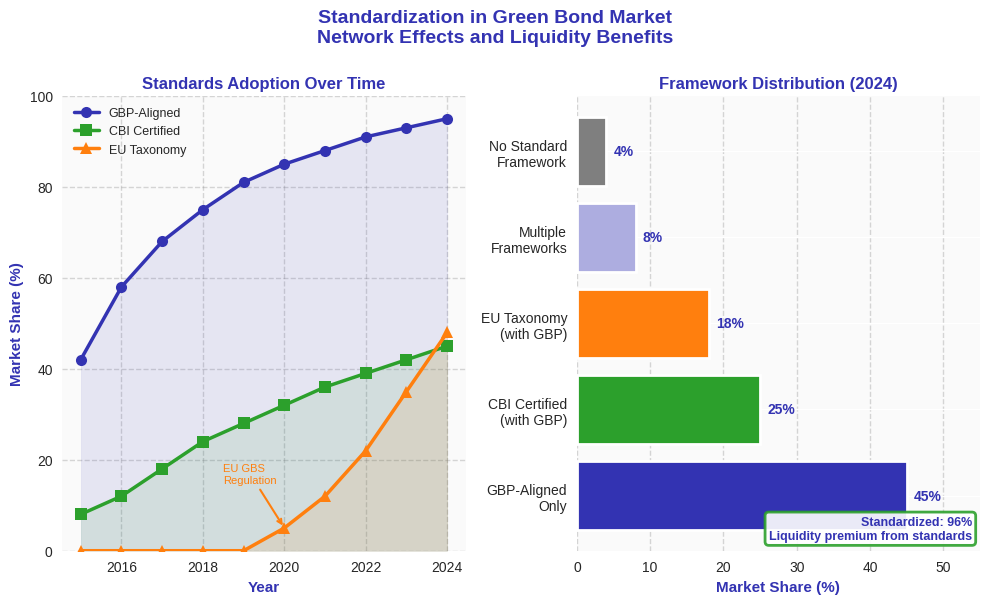

Reproduce this figure in Python. (Note: this script raises an exception after producing the figure.)
import matplotlib.pyplot as plt
import numpy as np

# CRITICAL: Template colors
COLORS = {
    'primary': '#3333B2',    # mlpurple
    'secondary': '#ADADE0',  # mllavender
    'success': '#2CA02C',    # mlgreen
    'warning': '#FF7F0E',    # mlorange
    'neutral': '#7F7F7F'     # mlgray
}

def generate_standardization_chart():
    """
    Standardization adoption showing GBP and other framework compliance over time.
    Demonstrates network effects and liquidity benefits of standardization.
    """
    plt.style.use('seaborn-v0_8')
    fig, (ax1, ax2) = plt.subplots(1, 2, figsize=(10, 6))

    # Left chart: Standards adoption over time
    years = np.array([2015, 2016, 2017, 2018, 2019, 2020, 2021, 2022, 2023, 2024])

    gbp_aligned = np.array([42, 58, 68, 75, 81, 85, 88, 91, 93, 95])
    cbi_certified = np.array([8, 12, 18, 24, 28, 32, 36, 39, 42, 45])
    eu_taxonomy = np.array([0, 0, 0, 0, 0, 5, 12, 22, 35, 48])

    ax1.plot(years, gbp_aligned, marker='o', linewidth=2.5, label='GBP-Aligned',
             color=COLORS['primary'], markersize=8)
    ax1.plot(years, cbi_certified, marker='s', linewidth=2.5, label='CBI Certified',
             color=COLORS['success'], markersize=8)
    ax1.plot(years, eu_taxonomy, marker='^', linewidth=2.5, label='EU Taxonomy',
             color=COLORS['warning'], markersize=8)

    ax1.fill_between(years, gbp_aligned, alpha=0.1, color=COLORS['primary'])
    ax1.fill_between(years, cbi_certified, alpha=0.1, color=COLORS['success'])
    ax1.fill_between(years, eu_taxonomy, alpha=0.1, color=COLORS['warning'])

    ax1.set_xlabel('Year', fontsize=11, fontweight='bold', color=COLORS['primary'])
    ax1.set_ylabel('Market Share (%)', fontsize=11, fontweight='bold',
                   color=COLORS['primary'])
    ax1.set_title('Standards Adoption Over Time', fontsize=12, fontweight='bold',
                  color=COLORS['primary'])

    ax1.legend(loc='upper left', fontsize=9, framealpha=0.9)
    ax1.grid(True, alpha=0.3, linestyle='--', color=COLORS['neutral'])
    ax1.set_facecolor('#FAFAFA')
    ax1.set_ylim(0, 100)

    # Add milestone annotations
    ax1.annotate('GBP Launch', xy=(2014, 42), xytext=(2015.5, 20),
                arrowprops=dict(arrowstyle='->', color=COLORS['primary'], lw=1.5),
                fontsize=8, color=COLORS['primary'])
    ax1.annotate('EU GBS\nRegulation', xy=(2020, 5), xytext=(2018.5, 15),
                arrowprops=dict(arrowstyle='->', color=COLORS['warning'], lw=1.5),
                fontsize=8, color=COLORS['warning'])

    # Right chart: 2024 Framework distribution (stacked)
    frameworks = ['GBP-Aligned\nOnly', 'CBI Certified\n(with GBP)', 'EU Taxonomy\n(with GBP)',
                  'Multiple\nFrameworks', 'No Standard\nFramework']
    percentages = [45, 25, 18, 8, 4]

    colors_bar = [COLORS['primary'], COLORS['success'], COLORS['warning'],
                  COLORS['secondary'], COLORS['neutral']]

    bars = ax2.barh(frameworks, percentages, color=colors_bar, edgecolor='white', linewidth=2)

    # Add value labels
    for i, (bar, pct) in enumerate(zip(bars, percentages)):
        width = bar.get_width()
        ax2.text(width + 1, bar.get_y() + bar.get_height()/2,
                f'{pct}%', ha='left', va='center', fontsize=10,
                color=COLORS['primary'], fontweight='bold')

    ax2.set_xlabel('Market Share (%)', fontsize=11, fontweight='bold',
                   color=COLORS['primary'])
    ax2.set_title('Framework Distribution (2024)', fontsize=12, fontweight='bold',
                  color=COLORS['primary'])

    ax2.grid(True, alpha=0.3, linestyle='--', axis='x', color=COLORS['neutral'])
    ax2.set_facecolor('#FAFAFA')
    ax2.set_xlim(0, 55)

    fig.patch.set_facecolor('white')
    fig.suptitle('Standardization in Green Bond Market\nNetwork Effects and Liquidity Benefits',
                 fontsize=14, fontweight='bold', color=COLORS['primary'], y=1.00)

    # Add summary box
    standardized_pct = sum(percentages[:4])
    ax2.text(0.98, 0.02, f'Standardized: {standardized_pct}%\nLiquidity premium from standards',
             transform=ax2.transAxes, fontsize=9, fontweight='bold',
             ha='right', va='bottom', color=COLORS['primary'],
             bbox=dict(boxstyle='round', facecolor='white', alpha=0.9,
                      edgecolor=COLORS['success'], linewidth=2))

    plt.tight_layout()

    # Save as PDF
    output_path = 'charts/week1/16_standardization/16_standardization.pdf'
    plt.savefig(output_path, format='pdf', dpi=300, bbox_inches='tight', facecolor='white')
    print(f"Chart saved: {output_path}")
    plt.close()

if __name__ == "__main__":
    generate_standardization_chart()
